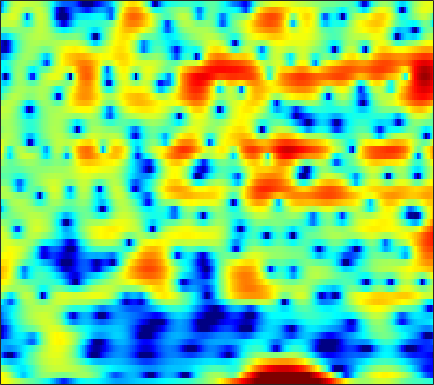

The table this chart was drawn from, first rows:
4.8645, 4.6164, 4.2342, 3.7972, 3.4352, 2.9296, 2.3994, 1.9964, 1.4581, 0.93648, 0.43654, 0.088478, -0.34333, -0.74489, -1.0439, -1.4328, -1.8026, -2.0899, -2.5156, -3.016, -3.6205, -4.1427, -4.9411, -5.9161
4.711, 4.175, 3.328, 2.32, 1.451, 0.13, -1.38, -2.617, -4.315, -5.782, -6.503, -6.351, -5.438, -4.197, -3.276, -2.179, -1.272, -0.7218, -0.1471, 0.2575, 0.506, 0.598, 0.6112, 0.5157
0.472, -0.007161, -0.7077, -1.47, -2.077, -2.917, -3.757, -4.348, -5.014, -5.421, -5.444, -5.184, -4.537, -3.676, -2.971, -2.033, -1.15, -0.5442, 0.1729, 0.7839, 1.294, 1.611, 1.954, 2.211
-4.804, -5.476, -6.28, -6.873, -7.12, -7.153, -6.866, -6.489, -5.849, -5.115, -4.33, -3.724, -2.908, -2.105, -1.518, -0.766, -0.05934, 0.4337, 1.035, 1.563, 2.014, 2.3, 2.609, 2.834
-9.857, -11.81, -15.44, -21.53, -27.16, -19.97, -14.55, -11.9, -9.299, -7.313, -5.71, -4.679, -3.467, -2.397, -1.671, -0.7792, 0.03182, 0.592, 1.275, 1.879, 2.397, 2.727, 3.085, 3.342
-7.681, -8.082, -8.527, -8.793, -8.809, -8.571, -8.096, -7.64, -6.963, -6.261, -5.575, -5.074, -4.407, -3.714, -3.159, -2.361, -1.5, -0.8279, 0.07552, 0.9504, 1.753, 2.289, 2.897, 3.368
-7.927, -7.781, -7.505, -7.164, -6.88, -6.504, -6.193, -6.041, -5.98, -6.137, -6.585, -7.151, -8.241, -9.583, -10.34, -9.896, -7.654, -5.625, -3.133, -1.046, 0.6454, 1.685, 2.801, 3.641
-16.06, -14.53, -12.16, -10.05, -8.733, -7.333, -6.282, -5.705, -5.213, -5.049, -5.236, -5.614, -6.425, -7.439, -8.024, -7.838, -6.253, -4.601, -2.402, -0.4926, 1.066, 2.017, 3.025, 3.76
-16.86, -15.31, -12.84, -10.49, -8.94, -7.199, -5.788, -4.907, -3.939, -3.181, -2.591, -2.227, -1.814, -1.429, -1.114, -0.6239, -0.0362, 0.4498, 1.119, 1.769, 2.348, 2.707, 3.063, 3.263
-11.14, -10.27, -9.027, -7.739, -6.779, -5.547, -4.394, -3.598, -2.635, -1.787, -1.035, -0.5271, 0.08295, 0.6256, 0.9927, 1.438, 1.844, 2.116, 2.425, 2.662, 2.81, 2.851, 2.786, 2.567
-10, -8.944, -7.673, -6.494, -5.676, -4.649, -3.658, -2.944, -2.047, -1.217, -0.4604, 0.05302, 0.6591, 1.188, 1.533, 1.913, 2.209, 2.382, 2.554, 2.648, 2.654, 2.597, 2.419, 2.106
-7.992, -7.507, -6.951, -6.373, -5.893, -5.121, -4.185, -3.425, -2.388, -1.394, -0.5051, 0.05917, 0.6721, 1.128, 1.379, 1.612, 1.742, 1.795, 1.838, 1.868, 1.892, 1.909, 1.912, 1.865
-4.808, -5.615, -7.195, -9.403, -10.9, -10.53, -7.685, -5.469, -3.049, -1.239, 0.04438, 0.7244, 1.299, 1.516, 1.46, 1.155, 0.6405, 0.1764, -0.4136, -0.7354, -0.5911, -0.2104, 0.5079, 1.25
0.2439, -0.6669, -2.299, -4.257, -5.445, -5.526, -3.829, -2.291, -0.4952, 0.8415, 1.699, 2.061, 2.217, 1.966, 1.468, 0.3157, -1.55, -3.657, -8.224, -18.25, -13.01, -7.28, -3.11, -0.6041
3.312, 2.909, 2.329, 1.774, 1.415, 1.115, 0.9995, 0.9844, 1.033, 1.068, 1.049, 0.9713, 0.7317, 0.3417, -0.06692, -0.8454, -1.85, -2.689, -3.762, -4.454, -4.351, -3.825, -2.872, -1.947
5.125, 4.784, 4.26, 3.648, 3.133, 2.389, 1.584, 0.9739, 0.1659, -0.5696, -1.13, -1.411, -1.644, -1.758, -1.789, -1.823, -1.906, -2.006, -2.16, -2.312, -2.409, -2.464, -2.552, -2.7
6.758, 6.398, 5.743, 4.883, 4.097, 2.785, 1.157, -0.3102, -2.668, -5.401, -7.834, -8.38, -7.123, -5.374, -4.311, -3.245, -2.569, -2.281, -2.116, -2.136, -2.342, -2.6, -3.054, -3.661
7.038, 6.767, 6.196, 5.398, 4.624, 3.316, 1.621, 0.01635, -2.64, -5.98, -9.145, -9.697, -7.988, -5.893, -4.734, -3.752, -3.242, -3.101, -3.124, -3.367, -3.849, -4.305, -5.049, -6.025
5.562, 5.571, 5.441, 5.102, 4.698, 3.981, 3.05, 2.256, 1.121, 0.00724, -1.004, -1.603, -2.169, -2.673, -3.007, -3.544, -4.239, -4.835, -5.725, -6.608, -7.376, -7.899, -8.624, -9.45
3.549, 4.041, 4.484, 4.642, 4.605, 4.374, 3.982, 3.598, 2.976, 2.272, 1.466, 0.8238, -0.09919, -1.224, -2.227, -3.815, -5.824, -7.679, -10.71, -13.89, -15.14, -14.45, -13.08, -12.14
2.244, 3.05, 3.72, 4.069, 4.175, 4.134, 3.959, 3.734, 3.349, 2.875, 2.333, 1.817, 0.9808, -0.02969, -1.003, -2.602, -4.672, -6.612, -9.784, -13.3, -14.47, -13.45, -11.62, -10.47
2.621, 2.986, 3.184, 3.152, 3.001, 2.692, 2.322, 2.074, 1.86, 1.737, 1.688, 1.618, 1.415, 1.104, 0.7376, 0.05092, -0.8086, -1.536, -2.528, -3.444, -4.133, -4.525, -4.914, -5.28
3.264, 3.01, 2.464, 1.579, 0.6495, -0.8823, -2.608, -3.575, -3.726, -2.576, -1.098, -0.07164, 0.9918, 1.64, 1.937, 2.077, 1.996, 1.808, 1.453, 1.002, 0.4371, 6.2528e-05, -0.6602, -1.389
2.709, 2.26, 1.408, 0.1132, -1.222, -3.757, -7.642, -11.88, -12.26, -6.824, -3.139, -1.269, 0.5121, 1.696, 2.287, 2.8, 3.026, 3.049, 2.899, 2.577, 2.109, 1.651, 0.9022, -0.01585
0.7724, 0.5974, 0.2271, -0.2318, -0.6415, -1.259, -1.824, -2.027, -1.885, -1.297, -0.4293, 0.2831, 1.084, 1.78, 2.162, 2.514, 2.68, 2.7, 2.573, 2.288, 1.859, 1.405, 0.6544, -0.3234
-2.547, -2.117, -1.521, -0.9688, -0.6576, -0.3211, -0.03669, 0.1774, 0.4391, 0.75, 1.064, 1.3, 1.565, 1.762, 1.872, 1.933, 1.921, 1.868, 1.736, 1.53, 1.215, 0.9121, 0.3918, -0.2866
-7.939, -5.496, -3.153, -1.585, -0.7449, 0.08807, 0.6848, 0.9843, 1.285, 1.475, 1.574, 1.555, 1.515, 1.341, 1.166, 0.8927, 0.6219, 0.4437, 0.308, 0.2755, 0.3141, 0.366, 0.3566, 0.2441
-3.968, -2.68, -1.199, -0.1379, 0.4772, 1.034, 1.368, 1.503, 1.608, 1.588, 1.473, 1.315, 0.9251, 0.3517, -0.2741, -1.314, -2.522, -3.312, -3.725, -3.12, -1.883, -0.9556, 0.08156, 0.774
1.354, 1.48, 1.641, 1.629, 1.567, 1.276, 0.8333, 0.5087, 0.1464, -0.04496, -0.05577, 0.01008, -0.1955, -0.6705, -1.445, -3.239, -6.516, -11.04, -22.61, -9.482, -3.978, -1.615, 0.4899, 1.747
1.842, 1.786, 1.491, 0.9338, 0.1917, -1.242, -3.302, -5.328, -8.205, -8.374, -5.98, -4.2, -2.455, -1.52, -1.204, -1.248, -1.551, -1.736, -1.625, -0.8562, 0.3272, 1.224, 2.243, 2.929
-0.6256, -0.4076, -0.4982, -1.018, -1.728, -3.112, -5.192, -7.207, -9.899, -10.07, -7.463, -5.525, -3.447, -2.012, -1.235, -0.4775, 0.05196, 0.3853, 0.8224, 1.281, 1.729, 2.066, 2.452, 2.718
-1.847, -1.527, -1.385, -1.572, -1.8, -2.284, -2.844, -3.167, -3.482, -3.394, -3.017, -2.545, -1.877, -1.196, -0.7511, -0.2219, 0.2064, 0.4723, 0.7898, 1.064, 1.308, 1.474, 1.652, 1.788
-0.7487, -0.7867, -0.8966, -1.059, -1.18, -1.33, -1.385, -1.373, -1.303, -1.135, -0.9079, -0.7049, -0.4165, -0.1664, 0.001214, 0.1658, 0.2794, 0.3403, 0.3831, 0.4169, 0.4762, 0.5324, 0.6221, 0.7237
1.142, 0.5214, -0.2865, -0.8686, -1.162, -1.167, -0.8439, -0.5671, -0.05662, 0.3344, 0.6873, 0.8485, 1.006, 1.036, 0.9931, 0.8093, 0.5319, 0.2585, -0.1757, -0.5854, -0.8588, -0.927, -0.7762, -0.4681
3.297, 1.613, -1.23, -4.647, -5.945, -4.291, -1.706, -0.1598, 1.269, 2.144, 2.567, 2.709, 2.653, 2.477, 2.238, 1.805, 1.107, 0.3406, -1.096, -3.094, -5.297, -5.886, -4.367, -2.081
4.485, 2.926, 0.148, -2.89, -4.279, -2.925, -0.7098, 0.5874, 1.534, 1.82, 1.507, 1.039, 0.2211, -0.4279, -0.6603, -0.6547, -0.7033, -1.035, -2.044, -4.144, -7.113, -8.248, -5.25, -1.838
3.115, 2.759, 2.147, 1.533, 1.228, 0.94, 0.7332, 0.5329, -0.04235, -1.142, -2.956, -5.075, -9.585, -17.54, -15.31, -8.814, -5.4, -3.894, -2.736, -2.079, -1.587, -1.169, -0.4209, 0.466
1.193, 1.514, 1.73, 1.693, 1.567, 1.264, 0.8196, 0.3296, -0.487, -1.624, -3.04, -4.394, -6.087, -7.27, -7.201, -6.01, -4.42, -3.348, -2.133, -1.146, -0.3626, 0.1814, 0.7693, 1.265
0.3647, 0.8264, 1.177, 1.298, 1.218, 0.9815, 0.5728, 0.1841, -0.4591, -1.153, -1.897, -2.419, -2.968, -3.255, -3.249, -2.974, -2.455, -1.972, -1.266, -0.5796, 0.05033, 0.4669, 0.9432, 1.299
1.013, 1.212, 1.312, 1.28, 1.129, 0.8142, 0.3473, -0.05891, -0.7307, -1.416, -2.118, -2.541, -3.01, -3.185, -3.136, -2.845, -2.346, -1.877, -1.217, -0.5595, 0.05041, 0.4254, 0.8787, 1.209
1.968, 1.947, 1.846, 1.634, 1.413, 0.952, 0.3222, -0.2871, -1.247, -2.437, -3.763, -4.711, -5.814, -6.225, -5.962, -5.007, -3.801, -2.863, -1.756, -0.8228, -0.05513, 0.3937, 0.8691, 1.211
2.301, 2.268, 2.23, 2.074, 1.871, 1.436, 0.7666, 0.04578, -1.198, -2.968, -5.454, -8.155, -14.04, -22.75, -14.76, -8.68, -5.24, -3.516, -1.817, -0.6488, 0.1318, 0.5623, 0.8848, 1.056
0.9942, 1.353, 1.76, 2.042, 2.088, 2.001, 1.65, 1.254, 0.383, -0.7623, -2.233, -3.521, -5.058, -5.703, -5.242, -3.823, -2.253, -1.249, -0.2196, 0.476, 0.8011, 0.8205, 0.5695, 0.03338
-2.732, -1.375, -0.119, 0.793, 1.28, 1.688, 1.871, 1.872, 1.702, 1.375, 0.9548, 0.5873, 0.2862, 0.1196, 0.1611, 0.4156, 0.7803, 1.083, 1.377, 1.473, 1.293, 0.854, -0.1002, -1.757
-4.699, -3.677, -2.492, -1.517, -0.7645, 0.04956, 0.7179, 1.013, 1.334, 1.395, 1.297, 1.2, 0.9726, 0.8328, 0.7964, 0.8539, 1.036, 1.212, 1.45, 1.533, 1.415, 1.164, 0.4671, -0.6116
-5.453, -6.13, -6.225, -5.193, -3.868, -2.104, -0.6582, 0.1334, 0.7377, 0.9194, 0.6818, 0.329, -0.4679, -1.22, -1.588, -1.562, -0.9278, -0.2713, 0.6161, 1.373, 1.865, 2.116, 2.178, 2.039
-7.377, -11.49, -23.35, -11.75, -7.06, -3.241, -0.9643, 0.1916, 0.9206, 1.022, 0.3915, -0.7309, -3.033, -7.211, -12.49, -12.81, -6.314, -3.372, -0.8742, 0.7577, 1.849, 2.395, 3.026, 3.465
-4.156, -4.734, -4.916, -4.2, -3.353, -1.881, -0.6544, 0.065, 0.6505, 0.7134, 0.2777, -0.4886, -1.893, -3.665, -4.828, -5.166, -4.162, -3.32, -2.332, -1.772, -1.339, -0.9559, -0.1093, 0.9903
-4.842, -4.65, -4.161, -3.404, -2.834, -1.83, -0.9156, -0.3209, 0.3241, 0.6697, 0.758, 0.647, 0.3177, -0.1477, -0.5466, -1.086, -1.734, -2.397, -3.726, -5.964, -9.551, -12.2, -9.157, -4.332
-9.276, -8.743, -7.85, -6.631, -5.622, -4.152, -2.731, -1.813, -0.7156, 0.09139, 0.6159, 0.9174, 1.042, 0.9572, 0.765, 0.3285, -0.3753, -1.064, -2.385, -4.101, -5.994, -6.792, -5.655, -3.153
-15.65, -16.52, -16.9, -14.16, -11.22, -8.006, -5.399, -3.886, -2.275, -1.019, -0.1059, 0.3686, 0.8119, 1.034, 1.077, 0.9752, 0.7283, 0.4591, 0.03756, -0.3809, -0.6641, -0.6788, -0.4019, 0.1787
-14.68, -16.52, -17.95, -14.78, -11.53, -8.162, -5.565, -4.006, -2.419, -1.211, -0.282, 0.2244, 0.767, 1.141, 1.325, 1.462, 1.506, 1.47, 1.395, 1.286, 1.199, 1.168, 1.16, 1.22
-6.58, -6.675, -6.47, -5.799, -5.002, -3.867, -2.749, -1.955, -1.075, -0.3845, 0.1627, 0.5355, 0.9233, 1.266, 1.489, 1.745, 1.923, 2.009, 2.033, 1.969, 1.815, 1.632, 1.337, 0.9854
-0.9765, -0.9848, -0.865, -0.6364, -0.4229, -0.09619, 0.1642, 0.2696, 0.3283, 0.2867, 0.1822, 0.1471, 0.2192, 0.4994, 0.8345, 1.341, 1.801, 2.066, 2.225, 2.161, 1.848, 1.453, 0.743, -0.1711
2.064, 2.082, 2.189, 2.336, 2.395, 2.41, 2.228, 1.886, 1.118, -0.07919, -1.713, -3.131, -4.231, -3.44, -2.036, -0.167, 1.242, 1.919, 2.392, 2.361, 1.867, 1.22, -0.07611, -1.819
1.29, 1.498, 2.024, 2.647, 3.055, 3.343, 3.286, 2.976, 2.034, 0.3161, -2.513, -5.876, -11.38, -7.54, -3.694, -0.4186, 1.484, 2.308, 2.797, 2.664, 1.955, 1.031, -0.7474, -3.246
-8.082, -6.199, -2.902, -0.3819, 0.9951, 2.19, 2.82, 2.975, 2.816, 2.289, 1.542, 0.9988, 0.5949, 0.7387, 1.148, 1.796, 2.326, 2.557, 2.517, 2.092, 1.234, 0.2591, -1.448, -3.756
-9.435, -7.57, -4.306, -1.716, -0.2672, 1.139, 2.042, 2.442, 2.719, 2.775, 2.675, 2.569, 2.412, 2.3, 2.234, 2.146, 2.009, 1.828, 1.452, 0.8804, 0.09372, -0.6393, -1.863, -3.322
